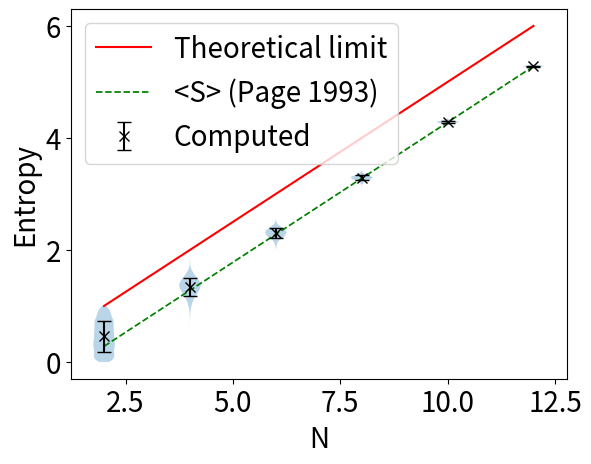

Generate this figure with matplotlib:
from math import sqrt
import numpy as np
import numpy.linalg as la
import numpy.random as rng
import matplotlib.pyplot as plt

def kullback_leibler( x ) :
    return -np.sum(x*np.log2(x))
    # return -np.sum(x*np.log(x))

def complex_random_vector ( n ) :
    return np.exp(1j*rng.uniform(0.0,2*np.pi,n))*rng.uniform(0.0,1.0,n)
    # return rng.uniform(-1.0,1.0,n)+1j*rng.uniform(-1.0,1.0,n)
    # rv = np.zeros(n, dtype=complex)
    # for i in range(n) :
    #     while True :
    #         val = rng.uniform(-1.0,1.0)+1j*rng.uniform(-1.0,1.0)
    #         if val.real**2+val.imag**2 <= 1 :
    #             break
    #     rv[i] = val
    # return rv

def random_state( n ):
    psi = complex_random_vector(n)
    return psi/la.norm(psi)

def singular_values( psi ):
    n = len(psi)
    P = np.reshape(psi, ( int(sqrt(n)), int(sqrt(n)) ))
    _, D, _ = la.svd(P)
    return D

def entropy( psi ) :
    lam = singular_values(psi)
    sig = lam*lam
    return kullback_leibler(sig)

# TEST
# N = 12
# n = N*N
# rv = complex_random_vector(n)
# psi = random_state(n)
# t = np.linspace(0.0,2.0*np.pi,250)
# D = singular_values( psi )
# plt.plot(rv.real, rv.imag, 'kx')
# plt.plot(psi.real, psi.imag, 'b.')
# plt.plot(np.cos(t), np.sin(t), 'r-')
# plt.axis('equal')
# plt.show()
# v = np.ones(n)
# psi = v/la.norm(v)
# P = np.reshape(psi, ( int(sqrt(n)), int(sqrt(n)) ))
# _, D, _ = la.svd(P)
# print(D)
# print(entropy(psi))

N_vec = 2*np.array(range(1,7), dtype=int)
M = 5000
S = np.zeros((M, len(N_vec)), dtype=float)
for i in range(len(N_vec)) :
    N = N_vec[i]
    n = int(2**N)
    #####################################################
    # TESTING CORRECTNESS OF ENTROPY CALCULATION
    P = np.eye( int(sqrt(n)) )
    psi = np.reshape(P, (n,1))
    psi = psi/la.norm(psi)
    P = np.reshape(psi, ( int(sqrt(n)), int(sqrt(n)) ))
    _, D, _ = la.svd(P)
    sig = D*D
    print(sig)
    print('Maximum entropy: S(N='+str(N)+')='+str(entropy(psi)))
    #####################################################
    for j in range(M) :
        psi = random_state(n)
        S[j,i] = entropy(psi)
S_mean = np.mean(S, axis=0)
S_std = np.std(S,axis=0)
# print(S_mean)
# print(S_std)

plt.plot(N_vec, 0.5*N_vec, 'r-', label='Theoretical limit', linewidth=1.5)
plt.plot(N_vec, 0.5*N_vec-0.5/np.log(2), 'g--', label='<S> (Page 1993)', linewidth=1.25)
plt.errorbar(N_vec, S_mean, yerr=S_std, fmt='x', color='k', ls='none', capsize=5, label='Computed', markersize=7.5, linewidth=1.5)
# plt.boxplot(S, positions=N_vec)
plt.violinplot(S, positions=N_vec, showmeans=False, showmedians=False, showextrema=False)
# plt.plot(N_vec, S.transpose(), 'k.', markersize=0.25)
plt.legend(loc='upper left', fontsize=20.0)
plt.xlabel('N', fontsize=20.0)
plt.ylabel('Entropy', fontsize=20.0)
plt.tick_params(axis="x", labelsize=20.0)
plt.tick_params(axis="y", labelsize=20.0)
plt.show()
